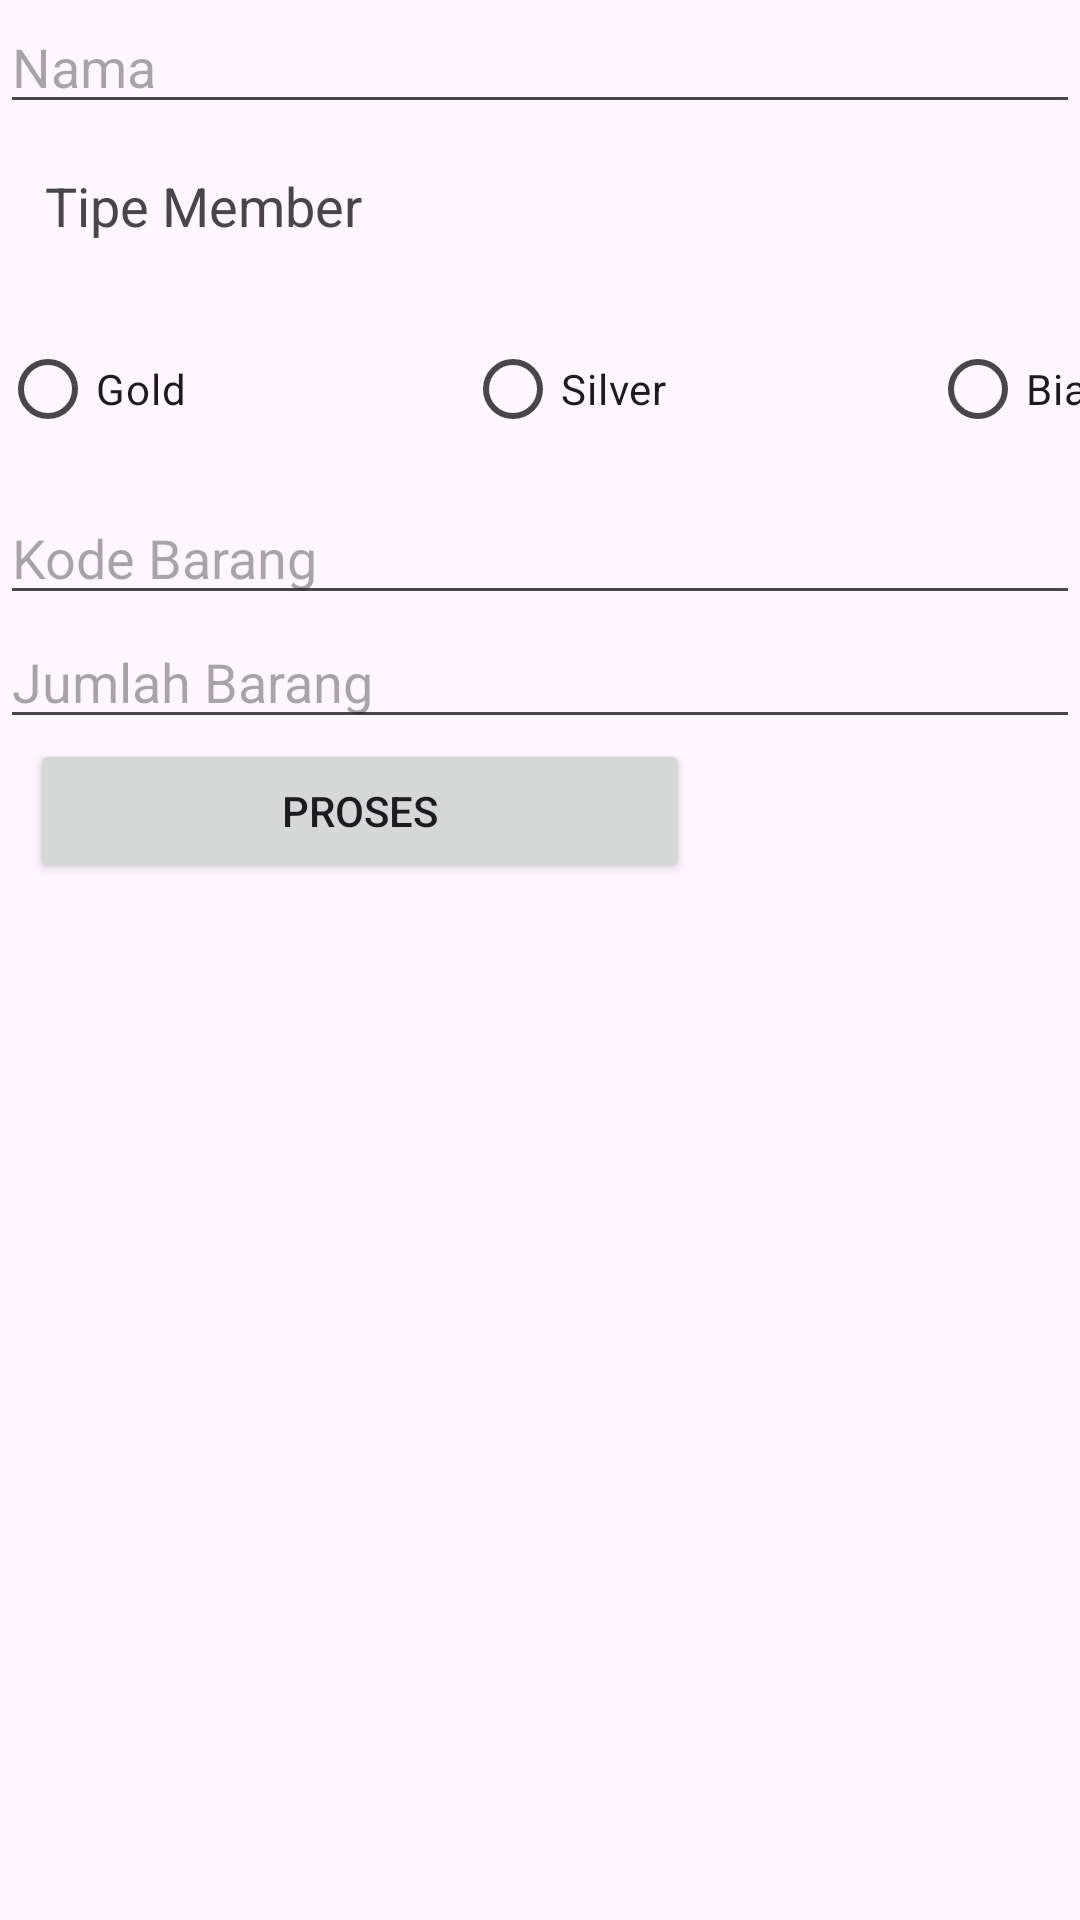

Android layout source for this screen:
<!-- AndroidManifest.xml: application theme Theme.Dinaasitaquiz1 -->
<!-- res/layout/activity_main.xml -->
<?xml version="1.0" encoding="utf-8"?>
<LinearLayout xmlns:android="http://schemas.android.com/apk/res/android"
    xmlns:tools="http://schemas.android.com/tools"
    xmlns:app="http://schemas.android.com/apk/res-auto"
    android:layout_width="match_parent"
    android:layout_height="match_parent"
    android:orientation="vertical"
    tools:context=".MainActivity">

    <EditText
        android:id="@+id/etNama"
        android:layout_width="match_parent"
        android:layout_height="wrap_content"
        android:hint="Nama"
        android:inputType="text"/>

    <TextView
        android:id="@+id/tvTipe"
        android:layout_width="155dp"
        android:layout_height="wrap_content"
        android:padding="15dp"
        android:text="Tipe Member"
        android:textSize="18dp" />


    <RadioGroup
        android:id="@+id/rgMembership"
        android:layout_width="match_parent"
        android:layout_height="wrap_content"
        android:orientation="horizontal">

        <RadioButton
            android:id="@+id/rbGold"
            android:layout_width="155dp"
            android:layout_height="wrap_content"
            android:layout_marginVertical="10dp"
            android:text="Gold" />

        <RadioButton
            android:id="@+id/rbSilver"
            android:layout_width="155dp"
            android:layout_height="wrap_content"
            android:layout_marginVertical="10dp"
            android:text="Silver" />

        <RadioButton
            android:id="@+id/rbBiasa"
            android:layout_width="155dp"
            android:layout_height="wrap_content"
            android:layout_marginVertical="10dp"
            android:text="Biasa" />
    </RadioGroup>

    <EditText
        android:id="@+id/etKodeBarang"
        android:layout_width="match_parent"
        android:layout_height="wrap_content"
        android:hint="Kode Barang"
        />

    <EditText
        android:id="@+id/etJumlahBarang"
        android:layout_width="match_parent"
        android:layout_height="wrap_content"
        android:hint="Jumlah Barang"
        android:inputType="number" />


        <Button
            android:id="@+id/btnProses"

            android:layout_width="220dp"
            android:layout_height="wrap_content"
            android:layout_marginHorizontal="10dp"
            android:text="Proses"/>

</LinearLayout>
<!-- resources referenced by this layout -->
<resources>
  <style name="Theme.Dinaasitaquiz1" parent="Base.Theme.Dinaasitaquiz1" />
  <style name="Base.Theme.Dinaasitaquiz1" parent="Theme.Material3.DayNight.NoActionBar">
          
          
      </style>
</resources>
